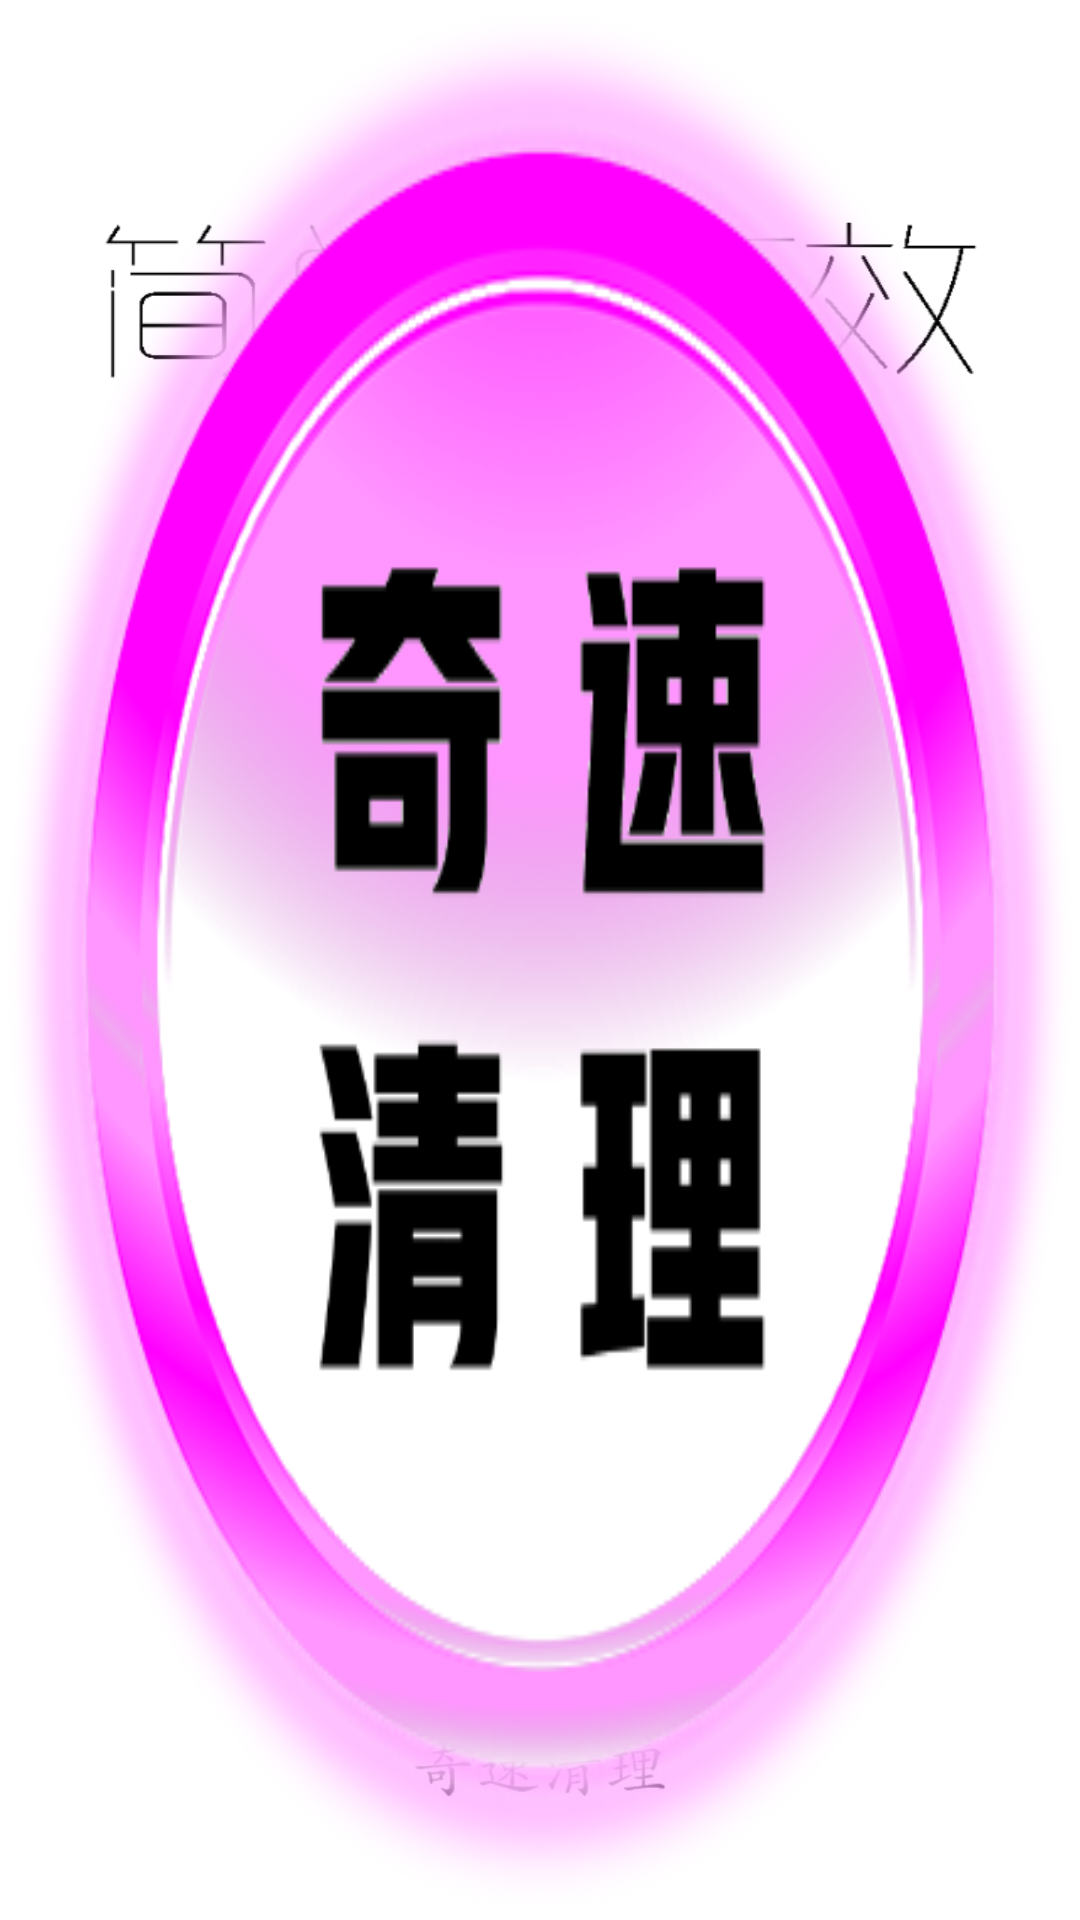

Produce the Android XML layout that renders to this screen, including the resource entries it uses.
<!-- AndroidManifest.xml: application theme SplashTheme -->
<!-- res/layout/promoted_action_main_button.xml -->
<?xml version="1.0" encoding="utf-8"?>

<ImageButton xmlns:android="http://schemas.android.com/apk/res/android"
    android:layout_width="@dimen/dim112dp"
    android:layout_height="@dimen/dim112dp"
    android:layout_gravity="center"
    android:visibility="visible"
	android:scaleType="centerInside"
	android:background="@drawable/qisuqingli3"
	>
</ImageButton>
<!-- resources referenced by this layout -->
<resources>
  <dimen name="dim112dp">112dp</dimen>
  <!-- drawable qisuqingli3: png bitmap (drawable-hdpi, 92159 bytes) -->
  <style name="SplashTheme" parent="@android:style/Theme.NoTitleBar">
          <item name="android:windowBackground">@drawable/splash</item>
      </style>
  <!-- drawable splash (drawable) -->
  <?xml version="1.0" encoding="utf-8"?>
  
  <layer-list xmlns:android="http://schemas.android.com/apk/res/android">
  
      <item
          android:drawable="@color/white"/>
  
      <item>
          <bitmap
              android:gravity="center"
              android:src="@drawable/ic_launcher"/>
      </item>
  </layer-list>
  <color name="white">#ffffff</color>
  <!-- drawable ic_launcher: png bitmap (drawable-mdpi, 5955 bytes) -->
</resources>
